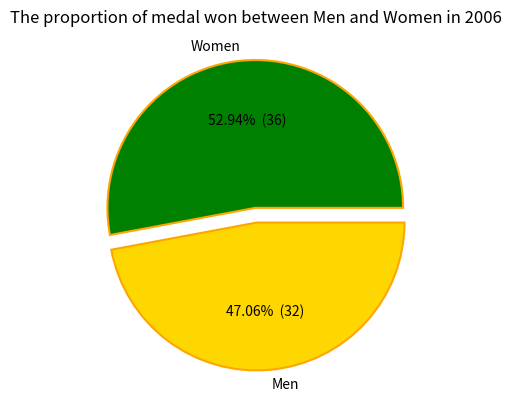

The matplotlib source for this figure:
import matplotlib.pyplot as plt


values = [36,32] 
labels = ['Women','Men'] 
colors = ['green', 'gold']
explode=(0.05,0.05)

def make_autopct(values):
    def my_autopct(pct):
        total = sum(values)
        val = int(round(pct*total/100.0))
        
        return '{p:.2f}%  ({v:d})'.format(p=pct,v=val)
    return my_autopct

plt.pie(values, labels=labels, autopct=make_autopct(values),colors=colors,explode=explode,
	wedgeprops = {'linewidth': 1.5, 'edgecolor':'orange'})
plt.title('The proportion of medal won between Men and Women in 2006')
plt.show()
